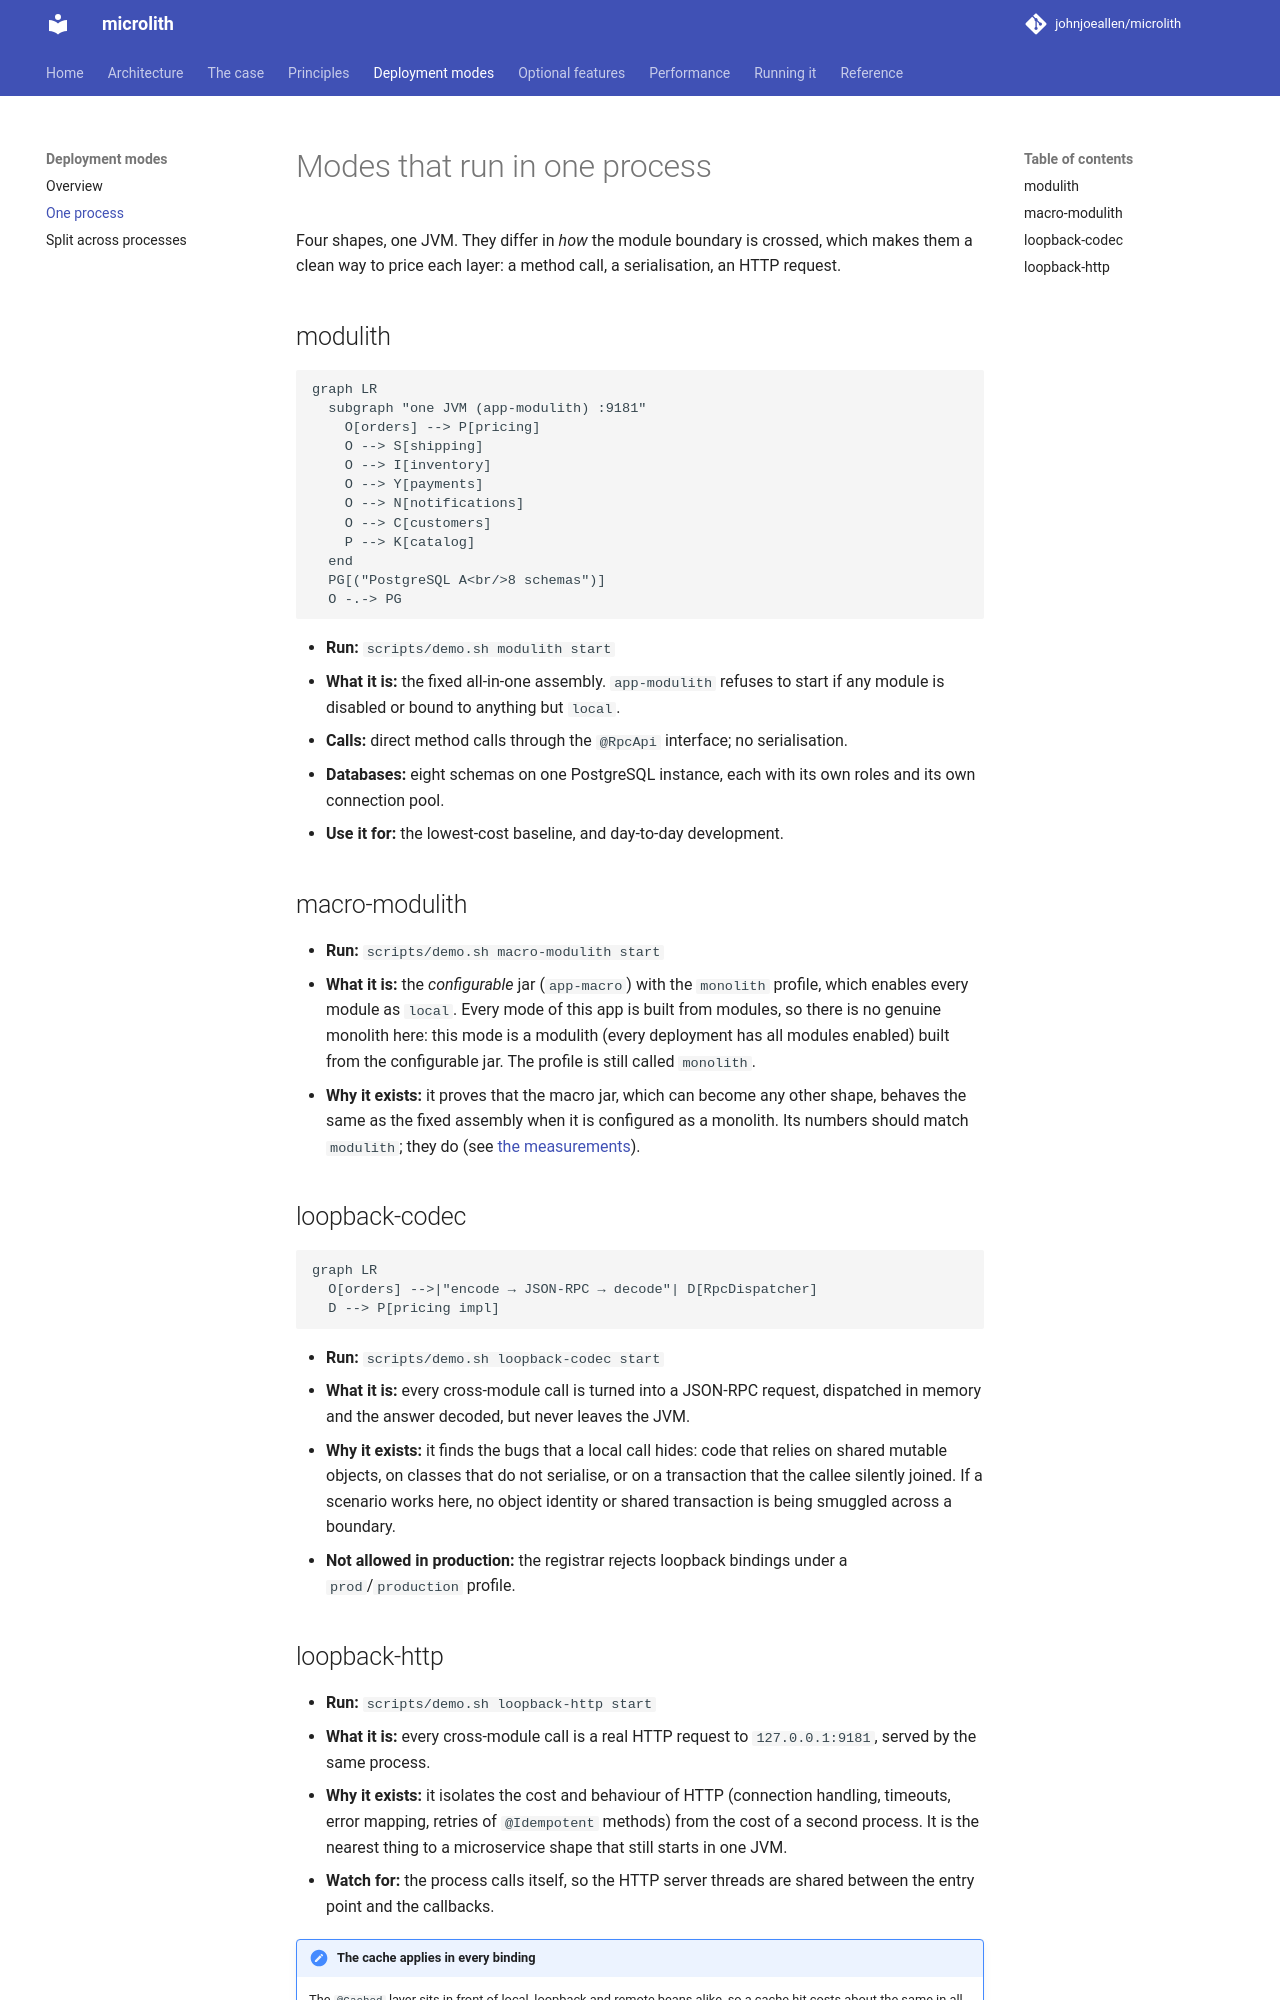

repository: johnjoeallen/microlith · page: 0.1/modes/single-process/index.html · generator: mkdocs

# Modes that run in one process

Four shapes, one JVM. They differ in *how* the module boundary is crossed, which makes them a clean way to price each layer: a method call, a
serialisation, an HTTP request.

## modulith

```mermaid
graph LR
  subgraph "one JVM (app-modulith) :9181"
    O[orders] --> P[pricing]
    O --> S[shipping]
    O --> I[inventory]
    O --> Y[payments]
    O --> N[notifications]
    O --> C[customers]
    P --> K[catalog]
  end
  PG[("PostgreSQL A<br/>8 schemas")]
  O -.-> PG
```

* **Run:** `scripts/demo.sh modulith start`
* **What it is:** the fixed all-in-one assembly. `app-modulith` refuses to start if any module is disabled or bound to anything but `local`.
* **Calls:** direct method calls through the `@RpcApi` interface; no serialisation.
* **Databases:** eight schemas on one PostgreSQL instance, each with its own roles and its own connection pool.
* **Use it for:** the lowest-cost baseline, and day-to-day development.

## macro-modulith

* **Run:** `scripts/demo.sh macro-modulith start`
* **What it is:** the *configurable* jar (`app-macro`) with the `monolith` profile, which enables every module as `local`.
  Every mode of this app is built from modules, so there is no genuine monolith here: this mode is a modulith (every deployment has all modules enabled) built from the configurable jar. The profile is still called `monolith`.
* **Why it exists:** it proves that the macro jar, which can become any other shape, behaves the same as the fixed assembly when it is configured as a monolith.
  Its numbers should match `modulith`; they do (see [the measurements](../performance/modes.md)).

## loopback-codec

```mermaid
graph LR
  O[orders] -->|"encode → JSON-RPC → decode"| D[RpcDispatcher]
  D --> P[pricing impl]
```

* **Run:** `scripts/demo.sh loopback-codec start`
* **What it is:** every cross-module call is turned into a JSON-RPC request, dispatched in memory and the answer decoded, but never leaves the JVM.
* **Why it exists:** it finds the bugs that a local call hides: code that relies on shared mutable objects, on classes that do not serialise,
  or on a transaction that the callee silently joined. If a scenario works here, no object identity or shared transaction is being smuggled
  across a boundary.
* **Not allowed in production:** the registrar rejects loopback bindings under a `prod`/`production` profile.
